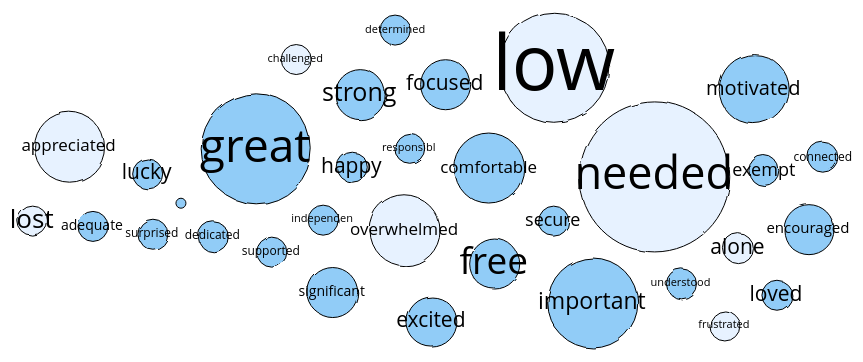
D3 v5 page, settled after 360 driven frames (6 s of simulated time); the page loaded 1 data file(s).


// ── js/script.js
function animatedBubbleChart() {
    const width = 1000;
    const height = 600;

    // location to centre the bubbles
    const centre = { x: width / 2, y: height / 2 };

    let xCenter = [100, 300, 500];

    // strength to apply to the position forces
    const forceStrength = 0.03;

    let svg = null;
    let bubbles = null;
    let labels = null;
    let nodes = [];
    
    // charge is dependent on size of the bubble, so bigger towards the middle
    function charge(d) {
        return Math.pow(d.radius, 2.0) * 0.01;
    }

    // create a force simulation and add forces to it
    const simulation = d3.forceSimulation()
        .force('charge', d3.forceManyBody().strength(charge))
        .force('center', d3.forceCenter(centre.x, centre.y))
        // .force('x', d3.forceX().strength(forceStrength).x(centre.x))
        .force('y', d3.forceY().strength(forceStrength).y(centre.y))
        .force('collision', d3.forceCollide().radius(d => d.radius))

    simulation.stop();

    const fillColour = d3
        .scaleLinear()
        // .domain(["1", "2", "3", "5", "99"])
        // .range(["#0074D9", "#7FDBFF", "#39CCCC", "#3D9970", "#AAAAAA"]);
        .domain([1, 10])
        .range(["#EAECEE", "black"]);

    // data manipulation function takes raw data from csv and converts it into an array of node objects
    // each node will store data and visualisation values to draw a bubble
    // function returns the new node array, with a node for each element in the rawData input
    function createNodes(rawData) {
        // use max size in the data as the max in the scale's domain
        // note we have to ensure that size is a number
        const maxSize = d3.max(rawData, (d) => +d.occurrence);

        // size bubbles based on area
        const radiusScale = d3.scaleSqrt().domain([0, maxSize]).range([0, 80]);

        // use map() to convert raw data into node data
        const myNodes = rawData.map((d) => ({
        ...d,
        radius: radiusScale(+d.occurrence),
        x: Math.random() * 900,
        y: Math.random() * 800
        }));

        return myNodes;
    }

    let chart = function chart(selector, rawData) {
        // convert raw data into nodes data
        nodes = createNodes(rawData);

        // create svg element inside provided selector
        svg = d3
        .select(selector)
        .append("svg")
        .attr("width", width)
        .attr("height", height);

        // bind nodes data to circle elements
        const elements = svg
        .selectAll(".bubble")
        .data(nodes, (d) => d.occurrence)
        .enter()
        .append("g");

        bubbles = elements
        .append("circle")
        .classed("bubble", true)
        .attr("r", (d) => d.occurrence + 5)
        // .attr("fill", (d) => fillColour(d.occurrence));
        .style("fill", "DCECFF")
        .style("stroke-width", 1)
        .style("stroke", "black")
        .style("filter", "url(#squiggle)");

        // labels
        labels = elements
        .append("text")
        .attr("dy", ".3em")
        .style("text-anchor", "middle")
        .style("font-size", function(d) {
            let len = d.word.substring(0, d.radius / 3).length;
            let size = d.radius / 3;
            size *= 10 / len;
            size += 1;

            return Math.round(size) + "px";
        })
        .style("font-family", "Open Sans, sans-serif")
        .text(function(d) {
            let text = d.word.substring(0, d.radius / 3);

            return text;
        });

        // set simulation's nodes to our newly created nodes array
        // simulation starts running automatically once nodes are set
        simulation.nodes(nodes).on("tick", ticked).restart();
        
        // add filter css property
        let filter = svg.append("filter").attr("id", "squiggle")
            
        filter.append("feTurbulence")
            .attr("baseFrequency", 0.01)
            .attr("numOctaves", 3)
            .attr("seed", 0)
        
        filter.append("feDisplacementMap")
            .attr("in", "SourceGraphic")
            .attr("in2", "noise")
            .attr("scale", 4);

        // select highlight top three counts
        svg.selectAll("circle")
            .style("fill", function(d) {
                if(d.emotion == "positive") {
                    return "#91ccf7"
                } else {
                    return "#e7f2ff"
                }
            });
    };
    
    // callback function called after every tick of the force simulation
    // here we do the actual repositioning of the circles based on current x and y value of their bound node data
    // x and y values are modified by the force simulation
    function ticked() {
        bubbles.attr("cx", (d) => d.x).attr("cy", (d) => d.y);

        labels.attr("x", (d) => d.x).attr("y", (d) => d.y);
    }

    return chart;
}

try {

    let myBubbleChart = animatedBubbleChart();
    
    function display(data) {
        myBubbleChart("#visual", data);
    }

    d3.csv("data/survey_count.csv").then(display);

    // logging
    console.log("JS file ran without errors")
}

catch (err){

    console.log(err)
}

"-----------------------------------------------------------------------------------"


### data: data/survey_count.csv
word, occurrence, emotion
adequate, 1, positive
alone, 1, negative
appreciated, 3, positive
certain, , positive
challenged, 1, negative
comfortable, 3, positive
connected, 1, positive
dedicated, 1, positive
determined, 1, positive
encouraged, 2, positive
excited, 2, positive
exempt, 1, positive
focused, 2, positive
free, 2, positive
frustrated, 1, negative
great, 5, positive
happy, 1, positive
important, 4, positive
independent, 1, positive
lost, 1, negative
loved, 1, positive
low, 5, negative
lucky, 1, positive
motivated, 3, positive
needed, 7, negative
overwhelmed, 3, negative
responsible, 1, positive
secure, 1, positive
significant, 2, positive
strong, 2, positive
supported, 1, positive
surprised, 1, positive
understood, 1, positive